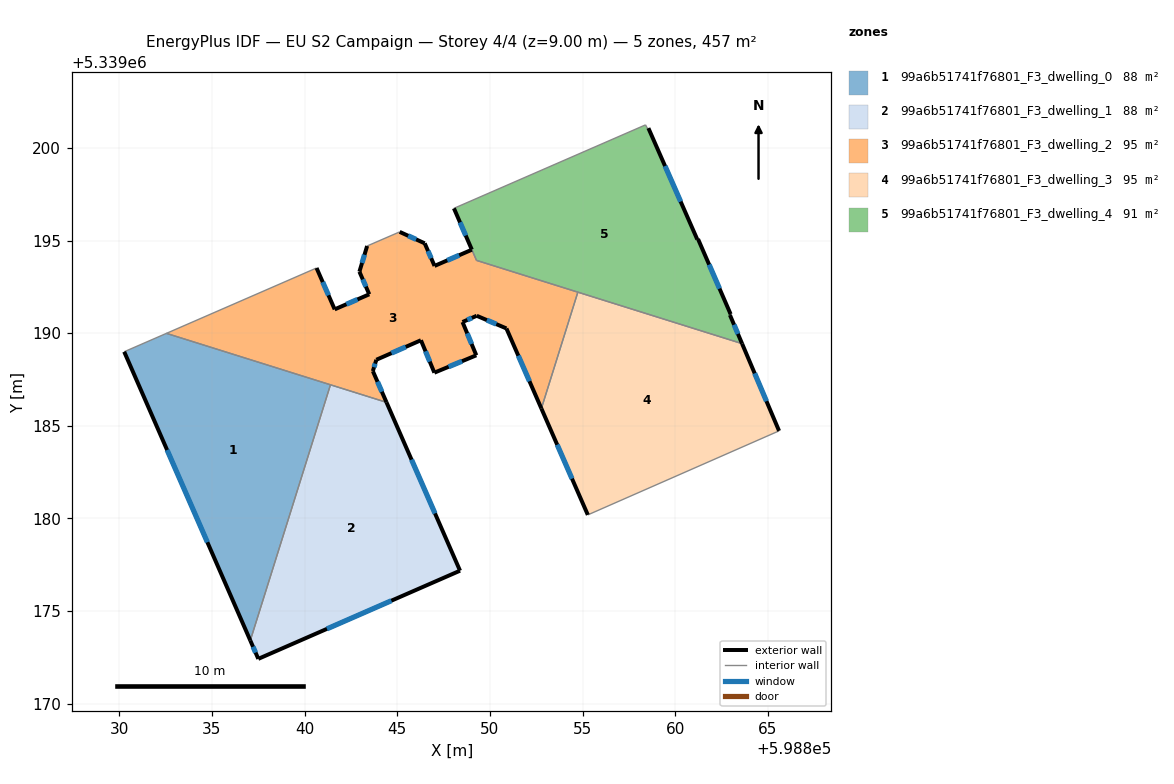
=== STOREY PLAN SPEC (per zone: floor XY polygon, exterior-wall plan segments, windows/doors) ===
zone 1: 99a6b51741f76801_F3_dwelling_0  (88.2 m²)
  floor: (598841.40, 5339187.21) (598837.07, 5339173.42) (598830.27, 5339189.00) (598832.55, 5339189.99)
  exterior wall: (598830.27, 5339189.00) – (598837.07, 5339173.42)  [17.0 m]
    window: (598832.58, 5339183.70) – (598834.76, 5339178.72)  [5.2 m²]
  interior walls: 3
zone 2: 99a6b51741f76801_F3_dwelling_1  (88.2 m²)
  floor: (598844.42, 5339186.27) (598848.39, 5339177.18) (598837.50, 5339172.43) (598837.07, 5339173.42) (598841.40, 5339187.21)
  exterior wall: (598848.39, 5339177.18) – (598844.42, 5339186.27)  [9.9 m]
    window: (598847.04, 5339180.27) – (598845.77, 5339183.18)  [3.0 m²]
  exterior wall: (598837.50, 5339172.43) – (598848.39, 5339177.18)  [11.9 m]
    window: (598841.21, 5339174.04) – (598844.68, 5339175.56)  [3.6 m²]
  exterior wall: (598837.07, 5339173.42) – (598837.50, 5339172.43)  [1.1 m]
    window: (598837.22, 5339173.08) – (598837.36, 5339172.76)  [0.3 m²]
  interior walls: 2
zone 3: 99a6b51741f76801_F3_dwelling_2  (95.1 m²)
  floor: (598854.75, 5339192.21) (598852.78, 5339185.93) (598850.89, 5339190.26) (598849.29, 5339190.94) (598848.52, 5339190.60) (598849.27, 5339188.81) (598847.00, 5339187.87) (598846.28, 5339189.62) (598843.87, 5339188.57) (598843.68, 5339187.95) (598844.42, 5339186.27) (598832.55, 5339189.99) (598840.65, 5339193.52) (598841.62, 5339191.29) (598843.49, 5339192.10) (598842.96, 5339193.32) (598843.38, 5339194.71) (598845.13, 5339195.47) (598846.48, 5339194.85) (598847.01, 5339193.63) (598849.03, 5339194.50) (598849.28, 5339193.93)
  exterior wall: (598847.00, 5339187.87) – (598849.27, 5339188.81)  [2.4 m]
    window: (598847.77, 5339188.19) – (598848.50, 5339188.49)  [0.8 m²]
  exterior wall: (598846.28, 5339189.62) – (598847.00, 5339187.87)  [1.9 m]
    window: (598846.52, 5339189.02) – (598846.76, 5339188.46)  [0.6 m²]
  exterior wall: (598843.87, 5339188.57) – (598846.28, 5339189.62)  [2.6 m]
    window: (598844.69, 5339188.92) – (598845.46, 5339189.26)  [0.8 m²]
  exterior wall: (598843.68, 5339187.95) – (598843.87, 5339188.57)  [0.6 m]
    window: (598843.75, 5339188.16) – (598843.81, 5339188.36)  [0.2 m²]
  exterior wall: (598844.42, 5339186.27) – (598843.68, 5339187.95)  [1.8 m]
    window: (598844.17, 5339186.84) – (598843.93, 5339187.38)  [0.6 m²]
  exterior wall: (598841.62, 5339191.29) – (598840.65, 5339193.52)  [2.4 m]
    window: (598841.29, 5339192.04) – (598840.98, 5339192.76)  [0.7 m²]
  exterior wall: (598843.49, 5339192.10) – (598841.62, 5339191.29)  [2.0 m]
    window: (598842.86, 5339191.82) – (598842.26, 5339191.56)  [0.6 m²]
  exterior wall: (598842.96, 5339193.32) – (598843.49, 5339192.10)  [1.3 m]
    window: (598843.14, 5339192.90) – (598843.31, 5339192.51)  [0.4 m²]
  exterior wall: (598843.38, 5339194.71) – (598842.96, 5339193.32)  [1.4 m]
    window: (598843.23, 5339194.23) – (598843.10, 5339193.79)  [0.4 m²]
  exterior wall: (598846.48, 5339194.85) – (598845.13, 5339195.47)  [1.5 m]
    window: (598846.02, 5339195.06) – (598845.59, 5339195.26)  [0.5 m²]
  exterior wall: (598847.01, 5339193.63) – (598846.48, 5339194.85)  [1.3 m]
    window: (598846.83, 5339194.04) – (598846.66, 5339194.43)  [0.4 m²]
  exterior wall: (598849.03, 5339194.50) – (598847.01, 5339193.63)  [2.2 m]
    window: (598848.34, 5339194.21) – (598847.70, 5339193.93)  [0.7 m²]
  exterior wall: (598850.89, 5339190.26) – (598852.78, 5339185.93)  [4.7 m]
    window: (598851.53, 5339188.79) – (598852.14, 5339187.41)  [1.4 m²]
  exterior wall: (598849.29, 5339190.94) – (598850.89, 5339190.26)  [1.7 m]
    window: (598849.83, 5339190.71) – (598850.35, 5339190.49)  [0.5 m²]
  exterior wall: (598848.52, 5339190.60) – (598849.29, 5339190.94)  [0.8 m]
    window: (598848.78, 5339190.72) – (598849.03, 5339190.82)  [0.3 m²]
  exterior wall: (598849.27, 5339188.81) – (598848.52, 5339190.60)  [1.9 m]
    window: (598849.01, 5339189.42) – (598848.78, 5339189.99)  [0.6 m²]
  interior walls: 7
zone 4: 99a6b51741f76801_F3_dwelling_3  (94.8 m²)
  floor: (598863.61, 5339189.43) (598865.60, 5339184.73) (598855.28, 5339180.20) (598852.78, 5339185.93) (598854.75, 5339192.21)
  exterior wall: (598852.78, 5339185.93) – (598855.28, 5339180.20)  [6.3 m]
    window: (598853.63, 5339183.98) – (598854.43, 5339182.15)  [1.9 m²]
  exterior wall: (598865.60, 5339184.73) – (598863.61, 5339189.43)  [5.1 m]
    window: (598864.92, 5339186.33) – (598864.29, 5339187.83)  [1.6 m²]
  interior walls: 3
zone 5: 99a6b51741f76801_F3_dwelling_4  (91.0 m²)
  floor: (598858.55, 5339201.07) (598861.19, 5339195.06) (598861.23, 5339195.08) (598862.99, 5339191.03) (598862.95, 5339190.98) (598863.61, 5339189.43) (598849.28, 5339193.93) (598848.06, 5339196.74) (598858.40, 5339201.24) (598858.50, 5339201.05)
  exterior wall: (598848.06, 5339196.74) – (598849.03, 5339194.51)  [2.4 m]
    window: (598848.39, 5339195.98) – (598848.70, 5339195.27)  [0.7 m²]
  exterior wall: (598861.19, 5339195.06) – (598858.55, 5339201.07)  [6.6 m]
    window: (598860.29, 5339197.10) – (598859.45, 5339199.02)  [2.0 m²]
  exterior wall: (598861.23, 5339195.08) – (598861.19, 5339195.06)  [0.0 m]
  exterior wall: (598862.99, 5339191.03) – (598861.23, 5339195.08)  [4.4 m]
    window: (598862.39, 5339192.41) – (598861.83, 5339193.70)  [1.4 m²]
  exterior wall: (598862.95, 5339190.98) – (598862.99, 5339191.03)  [0.1 m]
  exterior wall: (598863.61, 5339189.43) – (598862.95, 5339190.98)  [1.7 m]
    window: (598863.38, 5339189.96) – (598863.18, 5339190.46)  [0.5 m²]
  interior walls: 6

=== DERIVED (storey summary) ===
Building: EU S2 Campaign
Storey: 4 of 4  (floor level z = 9.00 m)
Storey gross floor area: 457.3 m²
Zones on this storey: 5
  - 99a6b51741f76801_F3_dwelling_0: floor 88.2 m²; exterior wall 17.0 m (51.0 m²); 1 window(s) 5.2 m²; WWR 10.2%
  - 99a6b51741f76801_F3_dwelling_1: floor 88.2 m²; exterior wall 22.9 m (68.6 m²); 3 window(s) 7.0 m²; WWR 10.2%
  - 99a6b51741f76801_F3_dwelling_2: floor 95.1 m²; exterior wall 31.0 m (92.9 m²); 16 window(s) 9.5 m²; WWR 10.2%
  - 99a6b51741f76801_F3_dwelling_3: floor 94.8 m²; exterior wall 11.4 m (34.1 m²); 2 window(s) 3.5 m²; WWR 10.2%
  - 99a6b51741f76801_F3_dwelling_4: floor 91.0 m²; exterior wall 15.2 m (45.6 m²); 4 window(s) 4.6 m²; WWR 10.1%
Zone adjacency (shared interzone walls):
  - 99a6b51741f76801_F3_dwelling_0 ↔ 99a6b51741f76801_F3_dwelling_1
  - 99a6b51741f76801_F3_dwelling_0 ↔ 99a6b51741f76801_F3_dwelling_2
  - 99a6b51741f76801_F3_dwelling_1 ↔ 99a6b51741f76801_F3_dwelling_2
  - 99a6b51741f76801_F3_dwelling_2 ↔ 99a6b51741f76801_F3_dwelling_3
  - 99a6b51741f76801_F3_dwelling_2 ↔ 99a6b51741f76801_F3_dwelling_4
  - 99a6b51741f76801_F3_dwelling_3 ↔ 99a6b51741f76801_F3_dwelling_4